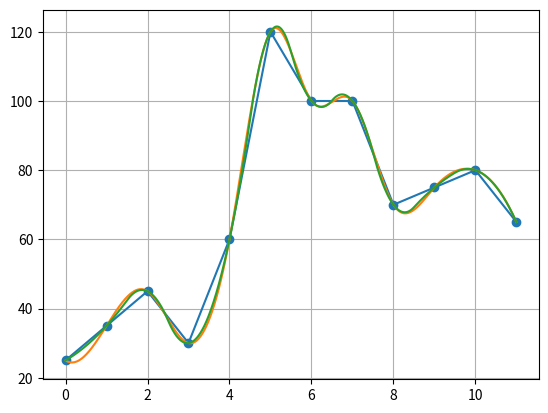

This figure's Python source:
import matplotlib.pyplot as plt
import numpy as np
from scipy.interpolate import interp1d
from scipy.integrate import quad

speed = [25, 35, 45, 30, 60, 120, 100, 100, 70, 75, 80, 65]

time = np.linspace(0, 11, num=12)

print(time)

plt.plot(time, speed, '-o')
plt.grid()
plt.show()

f = interp1d(time, speed, kind='cubic')
x = np.linspace(0, 11, num=10000)
y = f(x)

plt.plot(x, y, '-')
plt.show()

v, err = quad(f, 0, 11)
print(v, err)

f = interp1d(time, speed, kind='quadratic')
x = np.linspace(0, 11, num=10000)
y = f(x)

plt.plot(x, y, '-')
plt.show()

v, err = quad(f, 0, 11)
print(v, err)